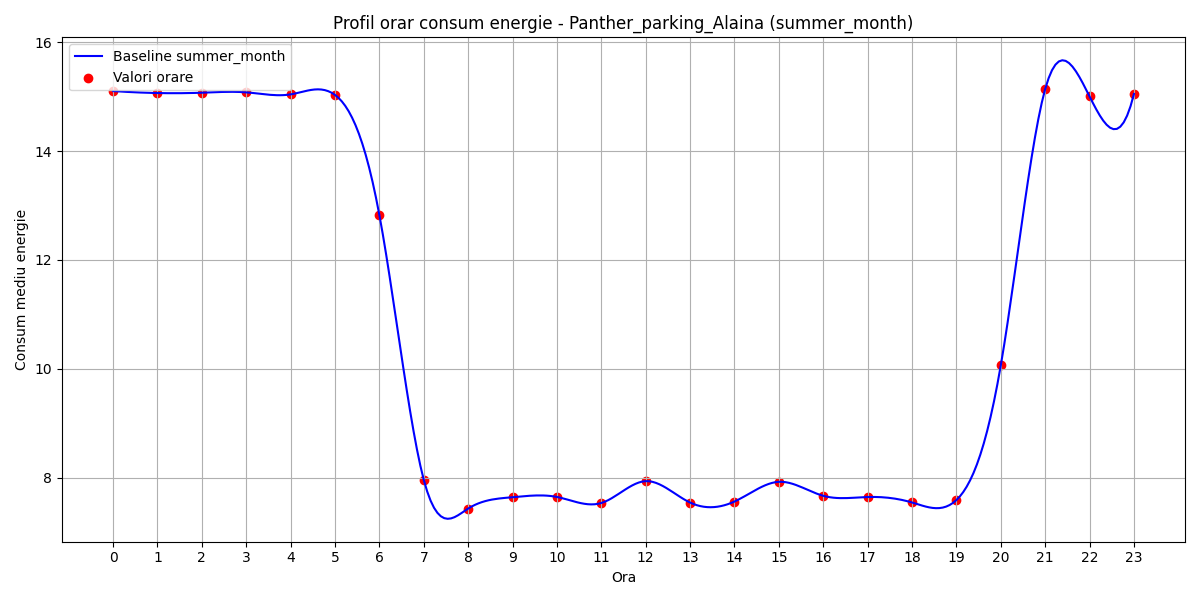

Values plotted in this chart, from the file beside it:
hour, B(t)
0, 15.11
1, 15.07
2, 15.07
3, 15.08
4, 15.04
5, 15.03
6, 12.82
7, 7.958
8, 7.431
9, 7.64
10, 7.644
11, 7.533
12, 7.935
13, 7.541
14, 7.56
15, 7.923
16, 7.666
17, 7.644
18, 7.543
19, 7.588
20, 10.06
21, 15.14
22, 15.01
23, 15.05
